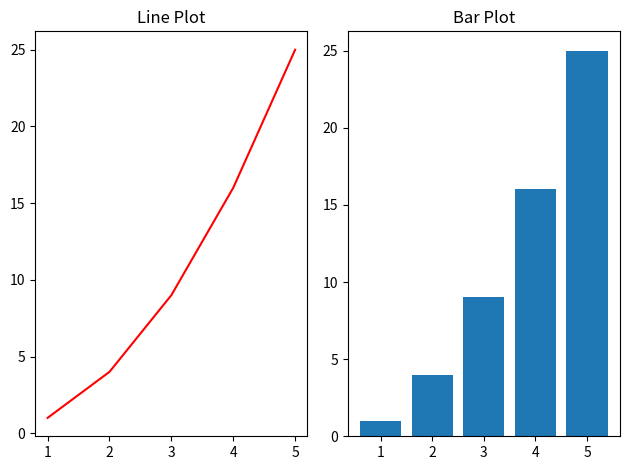

This chart was generated by the following Python code:
import matplotlib.pyplot as plt

x = [1, 2, 3, 4, 5]
y = [i**2 for i in x]

plt.subplot(1, 2, 1)  # 1 row, 2 cols, 1st plot
plt.plot(x, y, "r-")
plt.title("Line Plot")

plt.subplot(1, 2, 2)  # 1 row, 2 cols, 2nd plot
plt.bar(x, y)
plt.title("Bar Plot")

plt.tight_layout()
plt.show()
